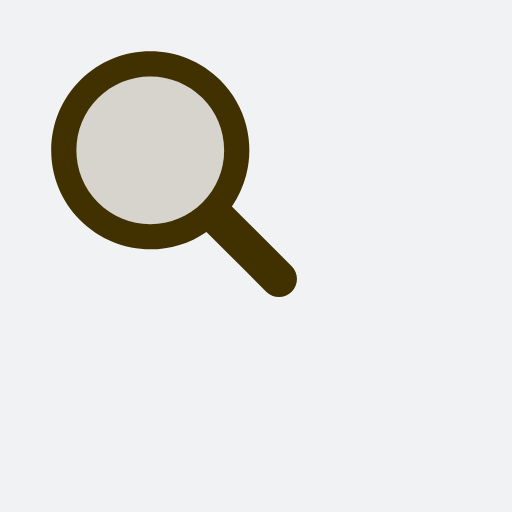
t = 0.00 s
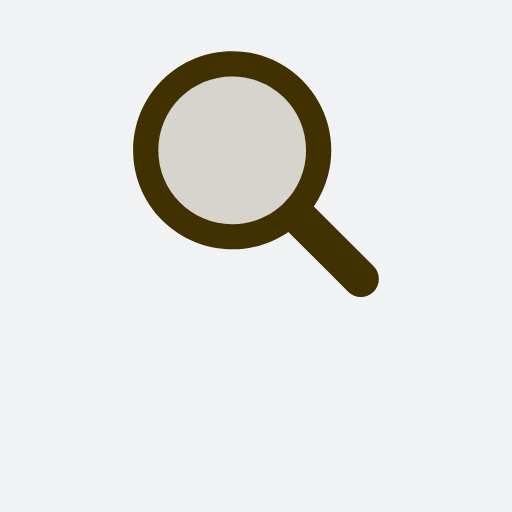
t = 0.17 s
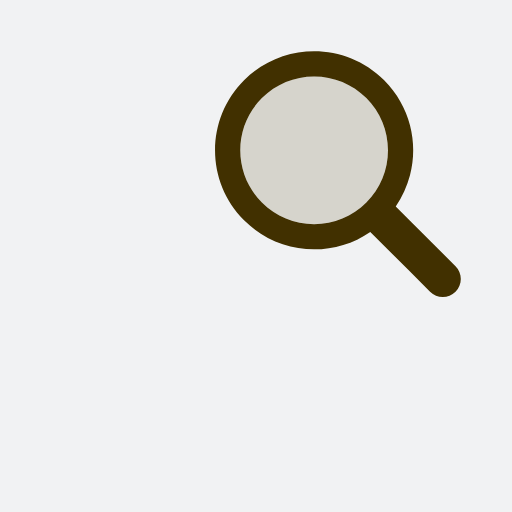
t = 0.33 s
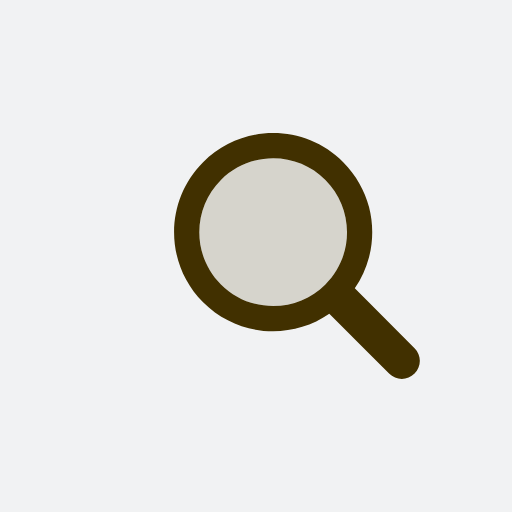
t = 0.50 s
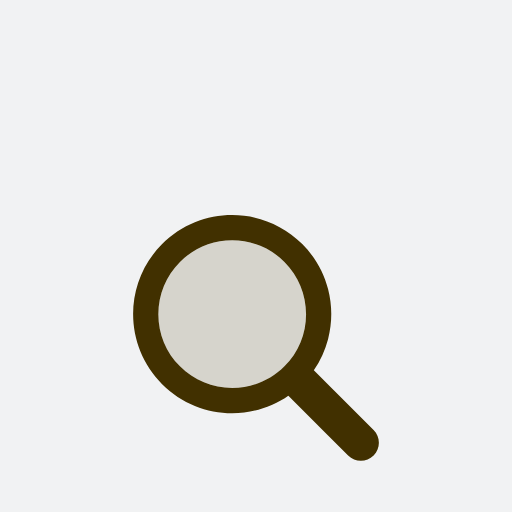
t = 0.66 s
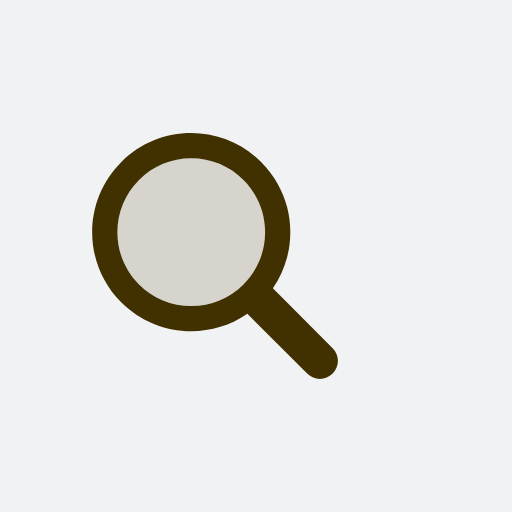
t = 0.83 s

The animated SVG that drew these frames (rendered in a browser with its animation timeline set to each time). Animation: 1 SMIL element (animateTransform=1); one cycle of 1.00 s, repeats indefinitely.

<?xml version="1.0" encoding="utf-8"?>
<svg xmlns="http://www.w3.org/2000/svg" xmlns:xlink="http://www.w3.org/1999/xlink" style="margin: auto; background: rgb(241, 242, 243); display: block; shape-rendering: auto;" width="200px" height="200px" viewBox="0 0 100 100" preserveAspectRatio="xMidYMid">
<g transform="translate(50 50)">
  <g transform="scale(0.8)">
    <g transform="translate(-50 -50)">
      <g>
        <animateTransform attributeName="transform" type="translate" repeatCount="indefinite" dur="1s" values="-20 -20;20 -20;0 20;-20 -20" keyTimes="0;0.33;0.66;1"></animateTransform>
        <path fill="#d6d4cc" d="M44.19 26.158c-4.817 0-9.345 1.876-12.751 5.282c-3.406 3.406-5.282 7.934-5.282 12.751 c0 4.817 1.876 9.345 5.282 12.751c3.406 3.406 7.934 5.282 12.751 5.282s9.345-1.876 12.751-5.282 c3.406-3.406 5.282-7.934 5.282-12.751c0-4.817-1.876-9.345-5.282-12.751C53.536 28.033 49.007 26.158 44.19 26.158z"></path>
        <path fill="#413000" d="M78.712 72.492L67.593 61.373l-3.475-3.475c1.621-2.352 2.779-4.926 3.475-7.596c1.044-4.008 1.044-8.23 0-12.238 c-1.048-4.022-3.146-7.827-6.297-10.979C56.572 22.362 50.381 20 44.19 20C38 20 31.809 22.362 27.085 27.085 c-9.447 9.447-9.447 24.763 0 34.21C31.809 66.019 38 68.381 44.19 68.381c4.798 0 9.593-1.425 13.708-4.262l9.695 9.695 l4.899 4.899C73.351 79.571 74.476 80 75.602 80s2.251-0.429 3.11-1.288C80.429 76.994 80.429 74.209 78.712 72.492z M56.942 56.942 c-3.406 3.406-7.934 5.282-12.751 5.282s-9.345-1.876-12.751-5.282c-3.406-3.406-5.282-7.934-5.282-12.751 c0-4.817 1.876-9.345 5.282-12.751c3.406-3.406 7.934-5.282 12.751-5.282c4.817 0 9.345 1.876 12.751 5.282 c3.406 3.406 5.282 7.934 5.282 12.751C62.223 49.007 60.347 53.536 56.942 56.942z"></path>
      </g>
    </g>
  </g>
</g>
<!-- [ldio] generated by https://loading.io/ --></svg>
